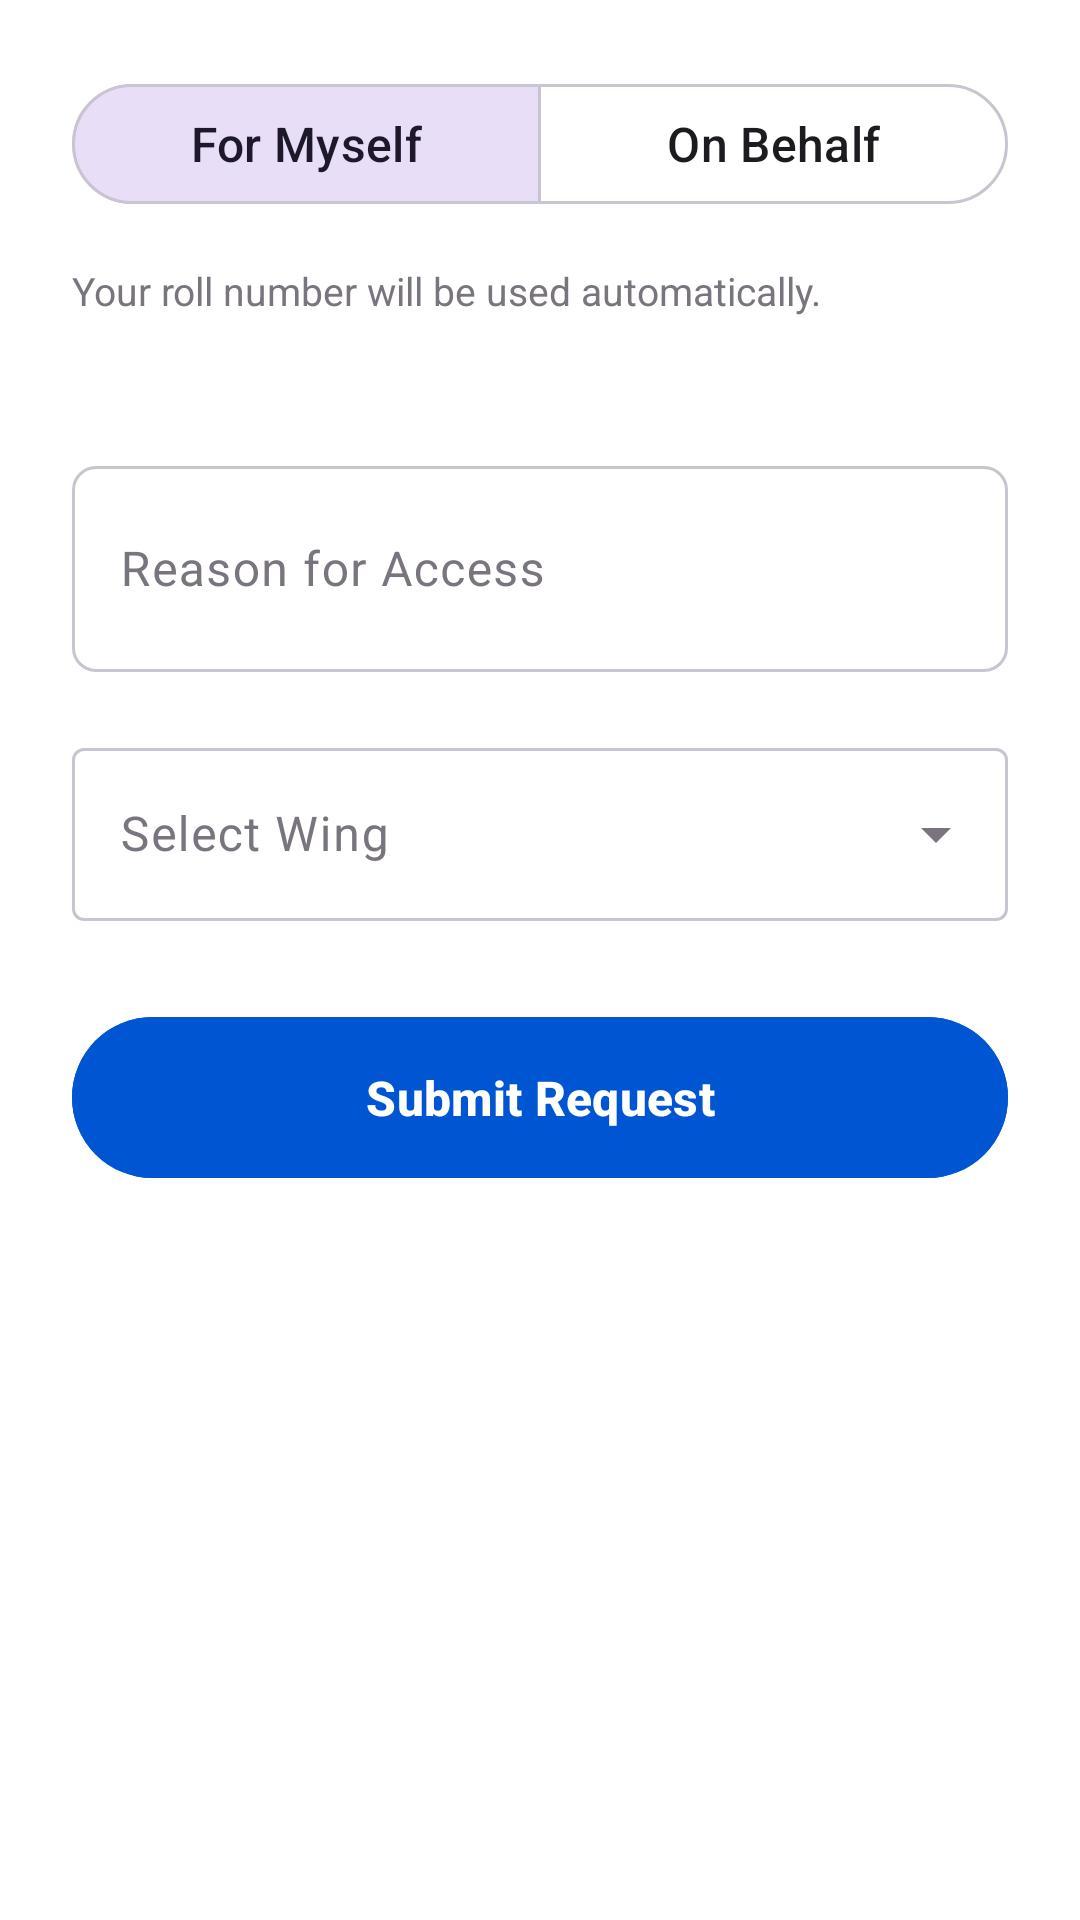

Write the Android layout XML for this screen, with the resource values it uses.
<!-- AndroidManifest.xml: application theme Theme.SE_proj -->
<!-- res/layout/layout_student_wing_access.xml -->
<?xml version="1.0" encoding="utf-8"?>
<LinearLayout xmlns:android="http://schemas.android.com/apk/res/android"
    xmlns:app="http://schemas.android.com/apk/res-auto"
    xmlns:tools="http://schemas.android.com/tools"
    android:layout_width="match_parent"
    android:layout_height="wrap_content"
    android:orientation="vertical"
    android:padding="24dp">

    <com.google.android.material.button.MaterialButtonToggleGroup
        android:id="@+id/toggleRequestMode"
        android:layout_width="match_parent"
        android:layout_height="wrap_content"
        app:checkedButton="@id/btnModeMyself"
        app:selectionRequired="true"
        app:singleSelection="true">

        <com.google.android.material.button.MaterialButton
            android:id="@+id/btnModeMyself"
            style="@style/Widget.Material3.Button.OutlinedButton"
            android:layout_width="0dp"
            android:layout_height="wrap_content"
            android:layout_weight="1"
            android:text="For Myself" />

        <com.google.android.material.button.MaterialButton
            android:id="@+id/btnModeOnBehalf"
            style="@style/Widget.Material3.Button.OutlinedButton"
            android:layout_width="0dp"
            android:layout_height="wrap_content"
            android:layout_weight="1"
            android:text="On Behalf" />
    </com.google.android.material.button.MaterialButtonToggleGroup>

    <LinearLayout
        android:id="@+id/llSelfFields"
        android:layout_width="match_parent"
        android:layout_height="wrap_content"
        android:layout_marginTop="16dp"
        android:orientation="vertical">

        <TextView
            android:layout_width="wrap_content"
            android:layout_height="wrap_content"
            android:text="Your roll number will be used automatically."
            android:textColor="@color/text_color_secondary"
            android:textSize="13sp" />

        <TextView
            android:id="@+id/tvSelfRollDisplay"
            android:layout_width="wrap_content"
            android:layout_height="wrap_content"
            android:layout_marginTop="4dp"
            android:textColor="@color/text_color_primary"
            android:textSize="15sp"
            android:textStyle="bold"
            tools:text="21K-1234" />
    </LinearLayout>

    <LinearLayout
        android:id="@+id/llOnBehalfFields"
        android:layout_width="match_parent"
        android:layout_height="wrap_content"
        android:layout_marginTop="16dp"
        android:orientation="vertical"
        android:visibility="gone">

        <com.google.android.material.textfield.TextInputLayout
            android:id="@+id/tilStudentName"
            style="@style/Widget.Material3.TextInputLayout.OutlinedBox"
            android:layout_width="match_parent"
            android:layout_height="wrap_content"
            android:hint="Student Full Name"
            app:boxCornerRadiusBottomEnd="8dp"
            app:boxCornerRadiusBottomStart="8dp"
            app:boxCornerRadiusTopEnd="8dp"
            app:boxCornerRadiusTopStart="8dp">

            <com.google.android.material.textfield.TextInputEditText
                android:id="@+id/etStudentName"
                android:layout_width="match_parent"
                android:layout_height="wrap_content"
                android:inputType="textPersonName"
                android:paddingVertical="18dp" />
        </com.google.android.material.textfield.TextInputLayout>

        <com.google.android.material.textfield.TextInputLayout
            android:id="@+id/tilStudentRoll"
            style="@style/Widget.Material3.TextInputLayout.OutlinedBox"
            android:layout_width="match_parent"
            android:layout_height="wrap_content"
            android:layout_marginTop="16dp"
            android:hint="Student Roll Number"
            app:boxCornerRadiusBottomEnd="8dp"
            app:boxCornerRadiusBottomStart="8dp"
            app:boxCornerRadiusTopEnd="8dp"
            app:boxCornerRadiusTopStart="8dp">

            <com.google.android.material.textfield.TextInputEditText
                android:id="@+id/etStudentRoll"
                android:layout_width="match_parent"
                android:layout_height="wrap_content"
                android:inputType="text"
                android:paddingVertical="18dp" />
        </com.google.android.material.textfield.TextInputLayout>
    </LinearLayout>

    <com.google.android.material.textfield.TextInputLayout
        android:id="@+id/tilReason"
        style="@style/Widget.Material3.TextInputLayout.OutlinedBox"
        android:layout_width="match_parent"
        android:layout_height="wrap_content"
        android:layout_marginTop="20dp"
        android:hint="Reason for Access"
        app:boxCornerRadiusBottomEnd="8dp"
        app:boxCornerRadiusBottomStart="8dp"
        app:boxCornerRadiusTopEnd="8dp"
        app:boxCornerRadiusTopStart="8dp">

        <com.google.android.material.textfield.TextInputEditText
            android:id="@+id/etReason"
            android:layout_width="match_parent"
            android:layout_height="wrap_content"
            android:inputType="textMultiLine"
            android:lines="2"
            android:paddingVertical="14dp" />
    </com.google.android.material.textfield.TextInputLayout>

    <com.google.android.material.textfield.TextInputLayout
        android:id="@+id/tilWingSpinner"
        style="@style/Widget.Material3.TextInputLayout.OutlinedBox.ExposedDropdownMenu"
        android:layout_width="match_parent"
        android:layout_height="wrap_content"
        android:layout_marginTop="20dp"
        android:hint="Select Wing">

        <AutoCompleteTextView
            android:id="@+id/actvWing"
            android:layout_width="match_parent"
            android:layout_height="wrap_content"
            android:focusable="false"
            android:inputType="none"
            android:paddingVertical="18dp" />
    </com.google.android.material.textfield.TextInputLayout>

    <com.google.android.material.button.MaterialButton
        android:id="@+id/btnSubmitWingRequest"
        android:layout_width="match_parent"
        android:layout_height="wrap_content"
        android:layout_marginTop="32dp"
        android:backgroundTint="@color/campus_blue_primary"
        android:paddingVertical="16dp"
        android:text="Submit Request"
        android:textAllCaps="false"
        android:textSize="16sp"
        android:textStyle="bold"
        app:cornerRadius="30dp" />

    <TextView
        android:id="@+id/tvWingRequestStatus"
        android:layout_width="match_parent"
        android:layout_height="wrap_content"
        android:layout_marginTop="12dp"
        android:gravity="center"
        android:textSize="14sp"
        android:visibility="gone" />

</LinearLayout>
<!-- resources referenced by this layout -->
<resources>
  <color name="campus_blue_primary">#0056D2</color>
  <color name="text_color_primary">#1D1B20</color>
  <color name="text_color_secondary">#79747E</color>
  <style name="Theme.SE_proj" parent="Base.Theme.SE_proj" />
  <color name="white">#FFFFFFFF</color>
  <color name="campus_blue_light">#D3E3FD</color>
  <color name="secondary_purple">#625B71</color>
  <color name="secondary_container">#E8DEF8</color>
  <color name="on_secondary_container">#1D192B</color>
  <color name="border_color">#CAC4D0</color>
  <style name="TextAppearance.App.HeadlineLarge" parent="TextAppearance.Material3.HeadlineLarge">
          <item name="android:textStyle">bold</item>
          <item name="android:textColor">@color/text_color_primary</item>
      </style>
  <style name="TextAppearance.App.TitleLarge" parent="TextAppearance.Material3.TitleLarge">
          <item name="android:textStyle">bold</item>
          <item name="android:textColor">@color/text_color_primary</item>
      </style>
  <style name="TextAppearance.App.BodyMedium" parent="TextAppearance.Material3.BodyMedium">
          <item name="android:textColor">@color/text_color_secondary</item>
      </style>
  <style name="ShapeAppearance.App.LargeComponent" parent="ShapeAppearance.Material3.LargeComponent">
          <item name="cornerSize">28dp</item>
      </style>
  <style name="ShapeAppearance.App.MediumComponent" parent="ShapeAppearance.Material3.MediumComponent">
          <item name="cornerSize">16dp</item>
      </style>
  <style name="ShapeAppearance.App.SmallComponent" parent="ShapeAppearance.Material3.SmallComponent">
          <item name="cornerSize">12dp</item>
      </style>
  <style name="Widget.App.Button" parent="Widget.Material3.Button">
          <item name="shapeAppearance">@style/ShapeAppearance.App.LargeComponent</item>
          <item name="android:paddingTop">14dp</item>
          <item name="android:paddingBottom">14dp</item>
          <item name="android:insetTop">0dp</item>
          <item name="android:insetBottom">0dp</item>
          <item name="android:textAllCaps">false</item>
          <item name="android:textSize">16sp</item>
      </style>
  <style name="Widget.App.TextInputLayout" parent="Widget.Material3.TextInputLayout.OutlinedBox">
          <item name="shapeAppearance">@style/ShapeAppearance.App.SmallComponent</item>
          <item name="boxStrokeColor">@color/campus_blue_primary</item>
          <item name="hintTextColor">@color/campus_blue_primary</item>
          <item name="boxStrokeWidth">1dp</item>
          <item name="boxStrokeWidthFocused">2dp</item>
      </style>
</resources>
